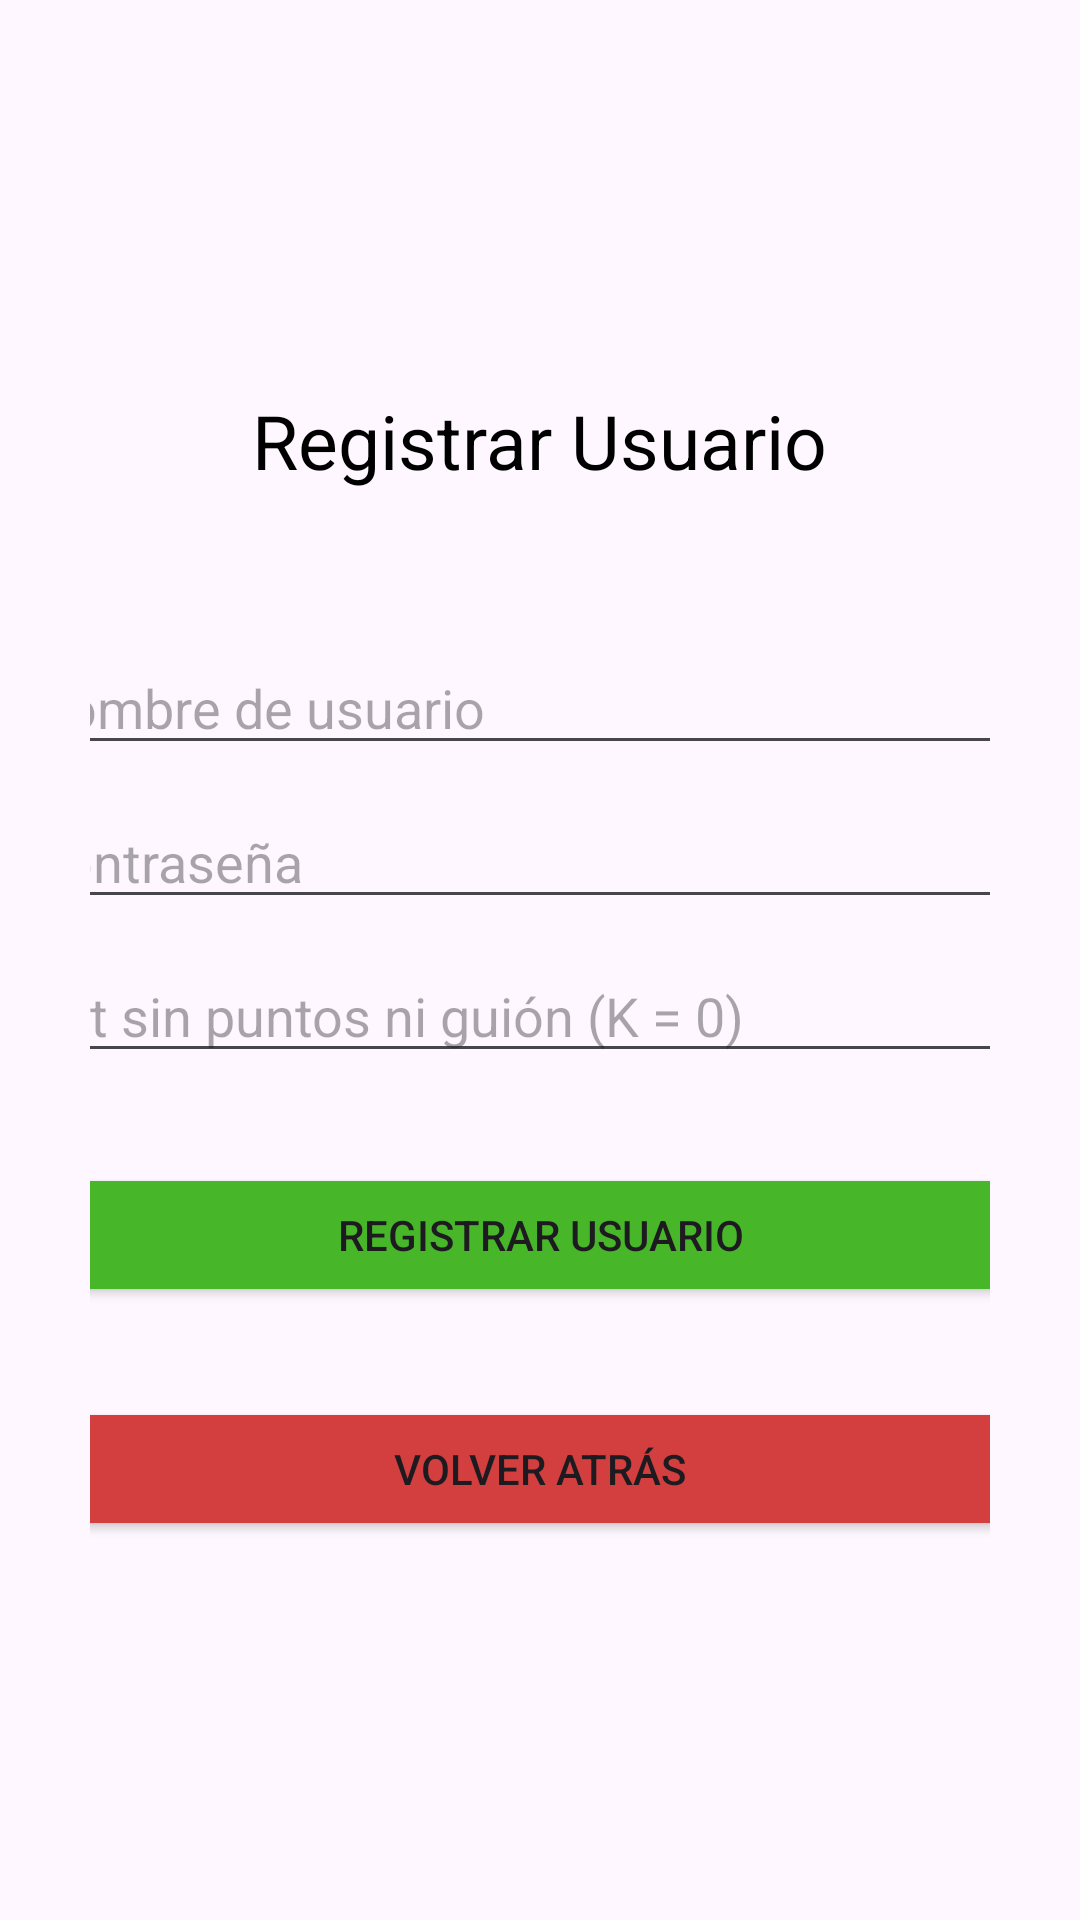

Reconstruct the res/layout file that produces this screen, plus the resources it refers to.
<!-- AndroidManifest.xml: application theme Theme.Eva1 -->
<!-- res/layout/activity_register.xml -->
<?xml version="1.0" encoding="utf-8"?>
<LinearLayout xmlns:android="http://schemas.android.com/apk/res/android"
    xmlns:app="http://schemas.android.com/apk/res-auto"
    xmlns:tools="http://schemas.android.com/tools"
    android:id="@+id/main"
    android:layout_width="match_parent"
    android:layout_height="match_parent"
    tools:context=".RegisterActivity"
    android:orientation="vertical"
    android:padding="30dp">

    <TextView
        android:layout_width="wrap_content"
        android:layout_height="wrap_content"
        android:text="Registrar Usuario"
        android:layout_gravity="center"
        android:textSize="25sp"
        android:textColor="@color/black"
        android:layout_marginTop="100dp"
        />

    <EditText
        android:id="@+id/et_RegisterUsername"
        android:layout_width="350dp"
        android:layout_height="wrap_content"
        android:hint="Nombre de usuario"
        android:layout_marginTop="50dp"
        android:textColor="@color/black"
        android:layout_gravity="center"
        />
    <EditText
        android:id="@+id/et_RegisterPassword"
        android:layout_width="350dp"
        android:layout_height="wrap_content"
        android:hint="Contraseña"
        android:layout_marginTop="10dp"
        android:textColor="@color/black"
        android:inputType="textPassword"
        android:layout_gravity="center"
        />
    <EditText
        android:id="@+id/et_RegisterRut"
        android:layout_width="350dp"
        android:layout_height="wrap_content"
        android:hint="Rut sin puntos ni guión (K = 0)"
        android:layout_marginTop="10dp"
        android:textColor="@color/black"
        android:inputType="number"
        android:maxLength="9"
        android:layout_gravity="center"
        />

    <Button
        android:id="@+id/btn_Registrar"
        android:layout_width="350dp"
        android:layout_height="wrap_content"
        android:text="Registrar Usuario"
        android:layout_marginTop="30dp"
        android:layout_gravity="center"
        android:backgroundTint="#48B629"
        />

    <Button
        android:id="@+id/btn_VolverLogin"
        android:layout_width="350dp"
        android:layout_height="wrap_content"
        android:text="Volver atrás"
        android:layout_marginTop="30dp"
        android:layout_gravity="center"
        android:backgroundTint="#D33F3F"
        />

    <ImageView
        android:layout_width="245dp"
        android:layout_height="135dp"
        android:src="@drawable/unablogo"
        android:layout_gravity="center"
        android:layout_marginBottom="25dp"
        android:layout_marginTop="100dp"
        />

</LinearLayout>
<!-- resources referenced by this layout -->
<resources>
  <color name="black">#FF000000</color>
  <!-- drawable unablogo: png bitmap (drawable, 72164 bytes) -->
  <style name="Theme.Eva1" parent="Base.Theme.Eva1" />
  <style name="Base.Theme.Eva1" parent="Theme.Material3.DayNight.NoActionBar">
          
          
      </style>
</resources>
